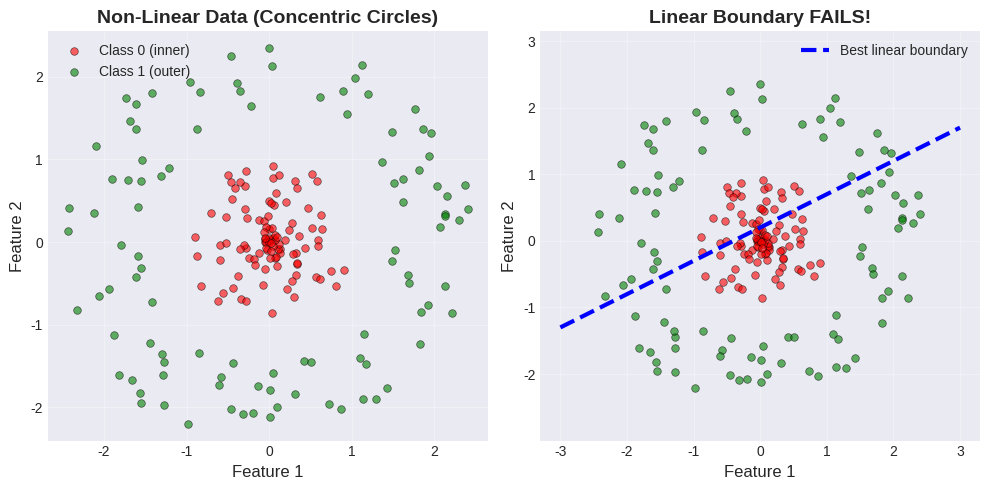

Generate this figure with matplotlib:
# Import our tools
import numpy as np
import matplotlib.pyplot as plt
from matplotlib.gridspec import GridSpec

# For nice plots
plt.style.use('seaborn-v0_8-darkgrid')
np.random.seed(42)

# Let's see what happens when we stack linear transformations

# Input
x = 5.0

# Layer 1: Linear transformation
w1 = 2.0
b1 = 3.0
h1 = w1 * x + b1  # h1 = 2*5 + 3 = 13

# Layer 2: Another linear transformation
w2 = 1.5
b2 = -2.0
output = w2 * h1 + b2  # output = 1.5*13 - 2 = 17.5

print("Two-layer network (no activation):")
print(f"  Input: x = {x}")
print(f"  Layer 1: h1 = {w1}·{x} + {b1} = {h1}")
print(f"  Layer 2: output = {w2}·{h1} + {b2} = {output}")

# Now let's collapse this into a single layer
w_combined = w2 * w1  # Combined weight
b_combined = w2 * b1 + b2  # Combined bias
output_direct = w_combined * x + b_combined

print("\nEquivalent single-layer network:")
print(f"  output = {w_combined}·{x} + {b_combined} = {output_direct}")

print("\n🔍 Key Insight:")
print(f"  Two layers give same result as one layer!")
print(f"  Both outputs: {output} = {output_direct}")
print(f"\n  💡 Stacking linear functions = Another linear function!")
print(f"  💡 Adding more layers doesn't help without activation functions!")

# Create a non-linear dataset (circle pattern)
np.random.seed(42)
n_points = 200

# Inner circle (class 0)
r_inner = np.random.uniform(0, 1, n_points//2)
theta_inner = np.random.uniform(0, 2*np.pi, n_points//2)
x_inner = r_inner * np.cos(theta_inner)
y_inner = r_inner * np.sin(theta_inner)

# Outer circle (class 1)
r_outer = np.random.uniform(1.5, 2.5, n_points//2)
theta_outer = np.random.uniform(0, 2*np.pi, n_points//2)
x_outer = r_outer * np.cos(theta_outer)
y_outer = r_outer * np.sin(theta_outer)

# Plot
plt.figure(figsize=(10, 5))

plt.subplot(1, 2, 1)
plt.scatter(x_inner, y_inner, c='red', alpha=0.6, s=30, label='Class 0 (inner)', edgecolors='k', linewidth=0.5)
plt.scatter(x_outer, y_outer, c='green', alpha=0.6, s=30, label='Class 1 (outer)', edgecolors='k', linewidth=0.5)
plt.xlabel('Feature 1', fontsize=12)
plt.ylabel('Feature 2', fontsize=12)
plt.title('Non-Linear Data (Concentric Circles)', fontsize=14, fontweight='bold')
plt.legend()
plt.grid(True, alpha=0.3)
plt.axis('equal')

plt.subplot(1, 2, 2)
plt.scatter(x_inner, y_inner, c='red', alpha=0.6, s=30, edgecolors='k', linewidth=0.5)
plt.scatter(x_outer, y_outer, c='green', alpha=0.6, s=30, edgecolors='k', linewidth=0.5)
# Try to draw a straight line to separate them
x_line = np.linspace(-3, 3, 100)
y_line = 0.5 * x_line + 0.2  # Some random line
plt.plot(x_line, y_line, 'b--', linewidth=3, label='Best linear boundary')
plt.xlabel('Feature 1', fontsize=12)
plt.ylabel('Feature 2', fontsize=12)
plt.title('Linear Boundary FAILS!', fontsize=14, fontweight='bold')
plt.legend()
plt.grid(True, alpha=0.3)
plt.axis('equal')

plt.tight_layout()
plt.show()

print("❌ Problem: No straight line can separate these circles!")
print("✅ Solution: We need NON-LINEAR decision boundaries!")
print("⚡ How? Add ACTIVATION FUNCTIONS to introduce non-linearity!")

def step_function(x):
    """
    Step function (also called Heaviside function).
    
    Output is binary: 0 or 1
    - If input >= 0: return 1 (neuron 'fires')
    - If input < 0: return 0 (neuron stays quiet)
    
    Args:
        x: Input value or array
    
    Returns:
        Binary output (0 or 1)
    """
    # Use numpy's where: if condition is true, return 1, else return 0
    return np.where(x >= 0, 1, 0)

# Test it
test_values = np.array([-2, -1, 0, 1, 2])
step_outputs = step_function(test_values)

print("Step Function Test:")
for val, out in zip(test_values, step_outputs):
    print(f"  input: {val:>3} → output: {out}")